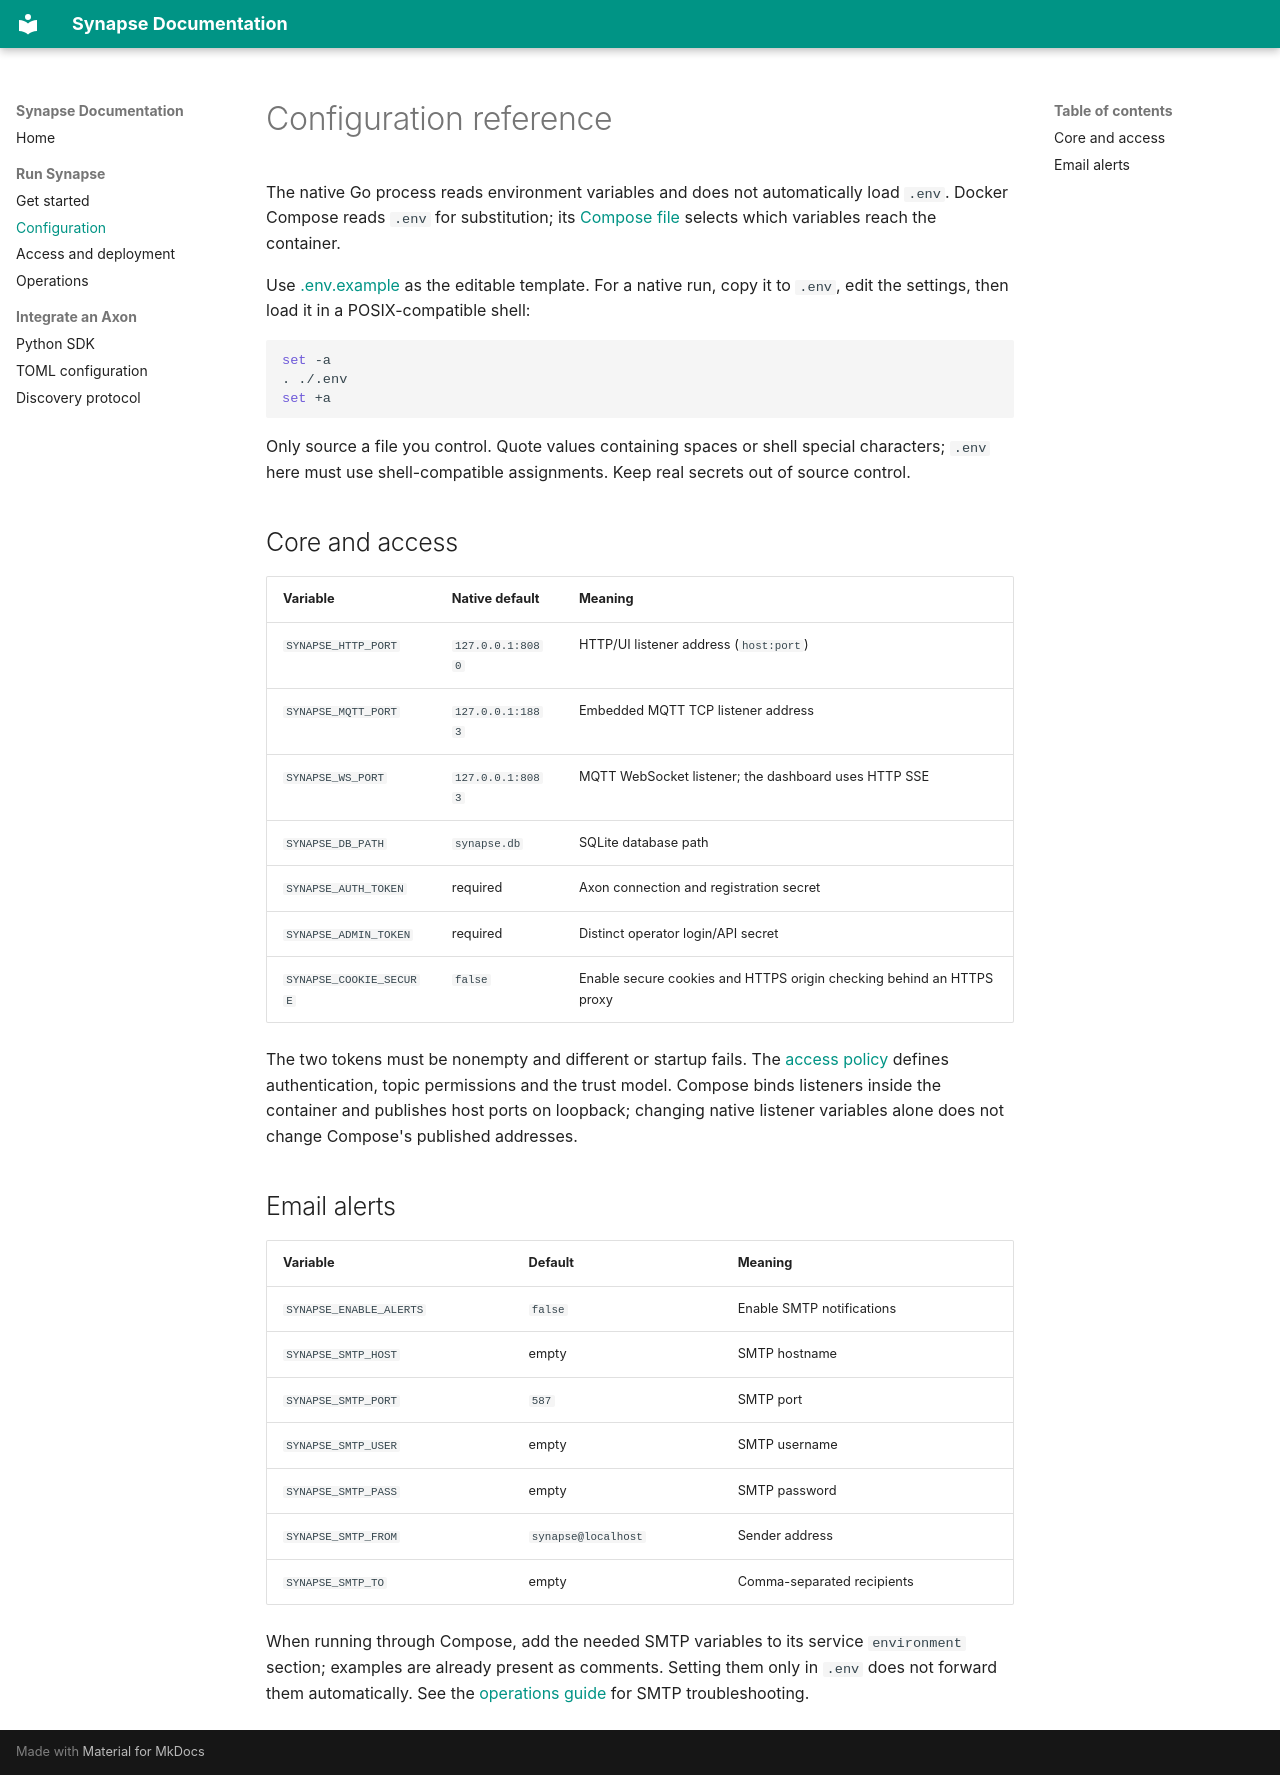

repository: wbw1537/Synapse · page: configuration/index.html · generator: mkdocs

# Configuration reference

The native Go process reads environment variables and does not automatically
load `.env`. Docker Compose reads `.env` for substitution; its
[Compose file](https://github.com/wbw1537/Synapse/blob/main/docker-compose.yml)
selects which variables reach the container.

Use [.env.example](https://github.com/wbw1537/Synapse/blob/main/.env.example)
as the editable template. For a native run, copy it to `.env`, edit the settings,
then load it in a POSIX-compatible shell:

```sh
set -a
. ./.env
set +a
```

Only source a file you control. Quote values containing spaces or shell special
characters; `.env` here must use shell-compatible assignments. Keep real secrets
out of source control.

## Core and access

| Variable | Native default | Meaning |
| --- | --- | --- |
| `SYNAPSE_HTTP_PORT` | `127.0.0.1:8080` | HTTP/UI listener address (`host:port`) |
| `SYNAPSE_MQTT_PORT` | `127.0.0.1:1883` | Embedded MQTT TCP listener address |
| `SYNAPSE_WS_PORT` | `127.0.0.1:8083` | MQTT WebSocket listener; the dashboard uses HTTP SSE |
| `SYNAPSE_DB_PATH` | `synapse.db` | SQLite database path |
| `SYNAPSE_AUTH_TOKEN` | required | Axon connection and registration secret |
| `SYNAPSE_ADMIN_TOKEN` | required | Distinct operator login/API secret |
| `SYNAPSE_COOKIE_SECURE` | `false` | Enable secure cookies and HTTPS origin checking behind an HTTPS proxy |

The two tokens must be nonempty and different or startup fails. The
[access policy](access.md) defines authentication, topic permissions and the trust
model. Compose binds listeners inside the container and publishes host ports on
loopback; changing native listener variables alone does not change Compose's
published addresses.

## Email alerts

| Variable | Default | Meaning |
| --- | --- | --- |
| `SYNAPSE_ENABLE_ALERTS` | `false` | Enable SMTP notifications |
| `SYNAPSE_SMTP_HOST` | empty | SMTP hostname |
| `SYNAPSE_SMTP_PORT` | `587` | SMTP port |
| `SYNAPSE_SMTP_USER` | empty | SMTP username |
| `SYNAPSE_SMTP_PASS` | empty | SMTP password |
| `SYNAPSE_SMTP_FROM` | `synapse@localhost` | Sender address |
| `SYNAPSE_SMTP_TO` | empty | Comma-separated recipients |

When running through Compose, add the needed SMTP variables to its service
`environment` section; examples are already present as comments. Setting them
only in `.env` does not forward them automatically. See the
[operations guide](operations.md#email-alerts) for SMTP troubleshooting.
